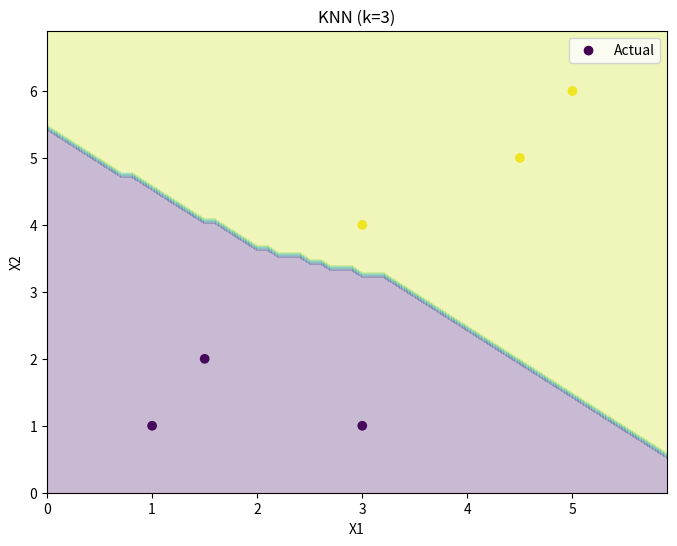

Here is the Python script that generated this plot:
import numpy as np
import matplotlib.pyplot as plt
from collections import Counter

def euclidean_distance(x1, x2):
    return np.sqrt(np.sum((x1-x2)**2))

class KNN:
    def __init__(self, k=3):
        self.k = k

    def fit(self, X, y):
        self.X_train = X
        self.y_train = y

    def predict(self, X):
        predicted_labels = [self._predict(x) for x in X]
        return np.array(predicted_labels)

    def _predict(self, x):
        #distances
        distances = [euclidean_distance(x, x_train) for x_train in self.X_train]

        #k nearest samples, labels
        k_indices = np.argsort(distances)[:self.k]
        k_nearest_labels = [self.y_train[i] for i in k_indices]

        most_common = Counter(k_nearest_labels).most_common(1)
        return most_common[0][0]

#Example:
if __name__ == "__main__":
    #data 
    X = np.array([[1, 1], [1.5, 2], [3, 4], [5, 6], [3, 1], [4.5, 5]])
    y = np.array([0, 0, 1, 1, 0, 1]) 

    #model
    k = 3 
    model = KNN(k=k)
    model.fit(X, y)

    #predictions
    predictions = model.predict(X)
    print(predictions)

    #Visualization
    plt.figure(figsize=(8, 6))
    plt.scatter(X[:, 0], X[:, 1], c=y, cmap='viridis', label='Actual')

    #Plotting
    x_min, x_max = X[:, 0].min() - 1, X[:, 0].max() + 1
    y_min, y_max = X[:, 1].min() - 1, X[:, 1].max() + 1
    xx, yy = np.meshgrid(np.arange(x_min, x_max, 0.1),
                         np.arange(y_min, y_max, 0.1))
    Z = model.predict(np.c_[xx.ravel(), yy.ravel()])
    Z = Z.reshape(xx.shape)

    plt.contourf(xx, yy, Z, alpha=0.3, cmap='viridis')
    plt.xlabel('X1')
    plt.ylabel('X2')
    plt.title(f'KNN (k={k})')
    plt.legend()
    plt.show()